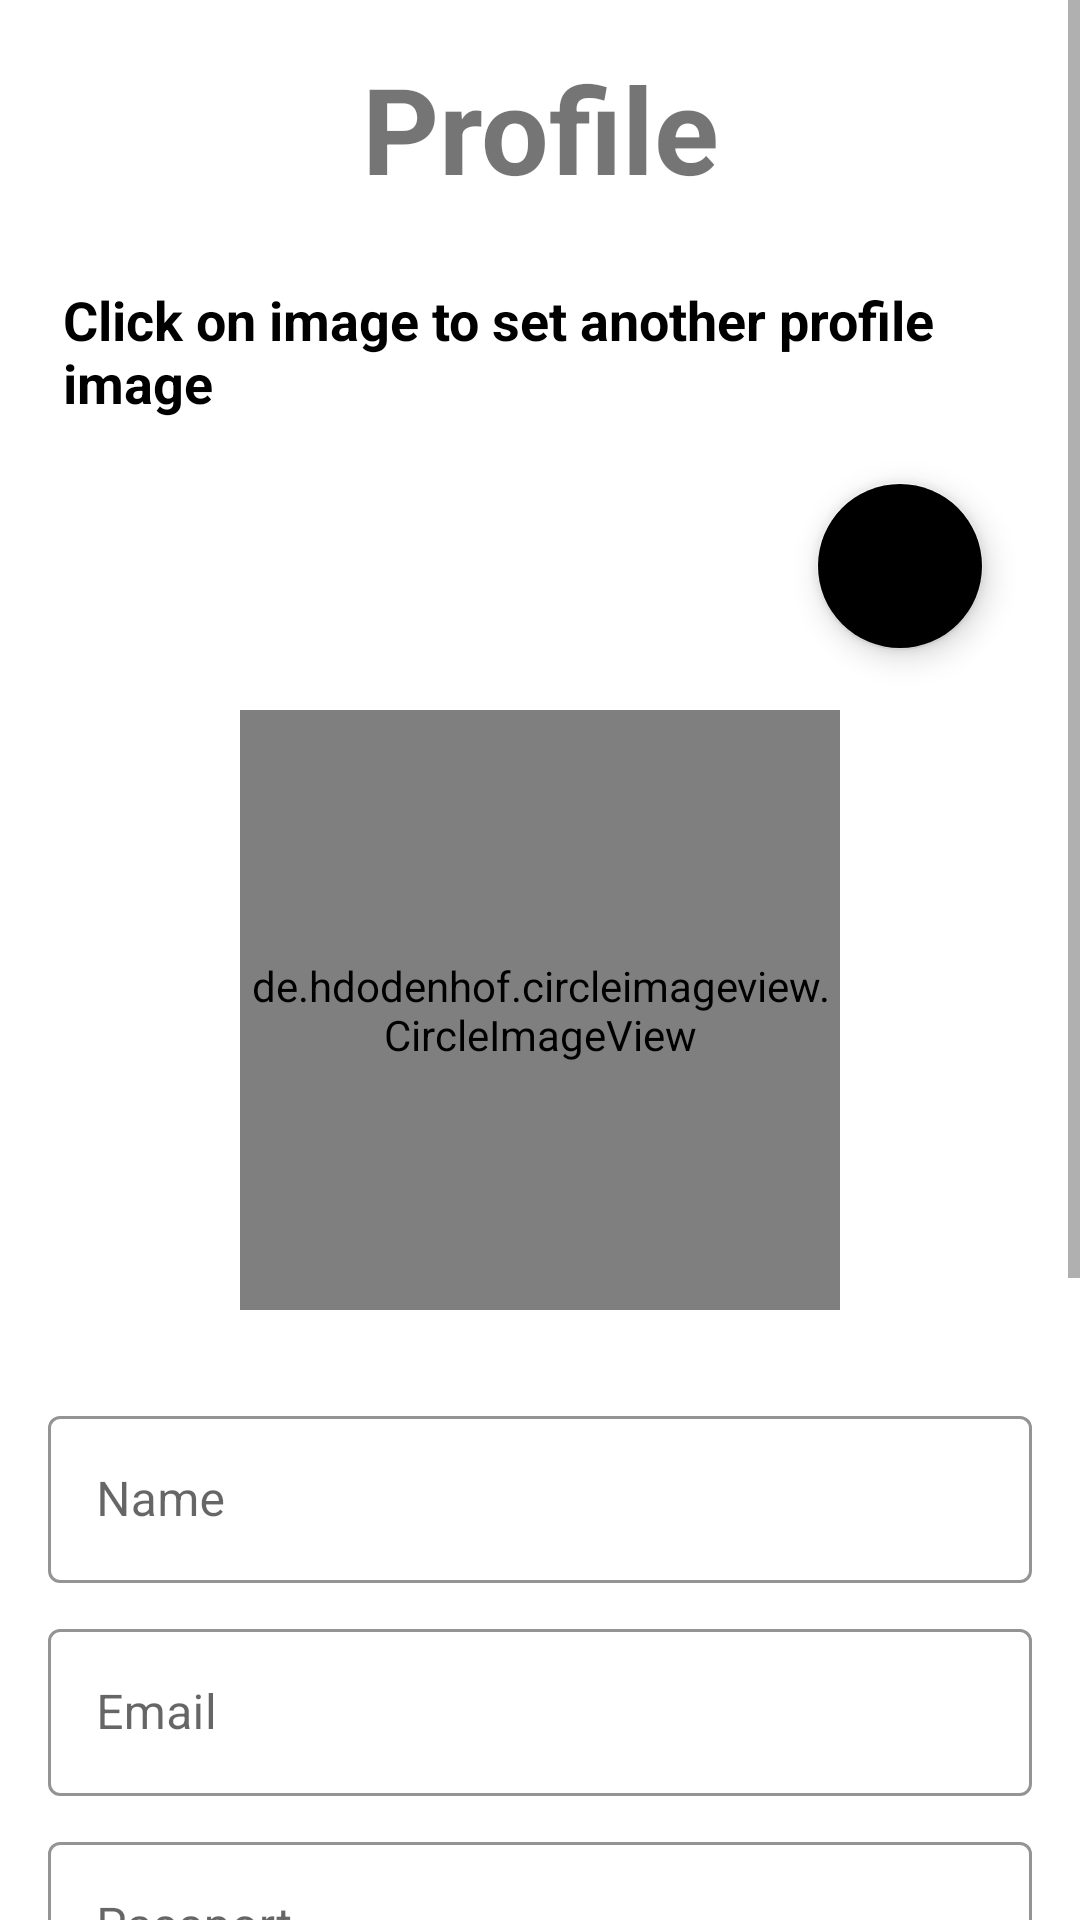

Layout XML and referenced resources for this Android screen:
<!-- AndroidManifest.xml: application theme Theme.Aegis -->
<!-- res/layout/fragment_profile.xml -->
<?xml version="1.0" encoding="utf-8"?>
<ScrollView xmlns:android="http://schemas.android.com/apk/res/android"
    xmlns:app="http://schemas.android.com/apk/res-auto"
    xmlns:tools="http://schemas.android.com/tools"
    android:layout_width="match_parent"
    android:layout_height="match_parent"
    android:fillViewport="true"
    android:fitsSystemWindows="true"
    tools:context=".fragment.ProfileFragment">

    <androidx.coordinatorlayout.widget.CoordinatorLayout
        android:layout_width="match_parent"
        android:layout_height="wrap_content">

        <LinearLayout
            android:layout_width="match_parent"
            android:layout_height="wrap_content"
            android:orientation="vertical"
            android:padding="16dp">

            

            <TextView
                android:id="@+id/logo_name"
                android:layout_width="match_parent"
                android:layout_height="wrap_content"
                android:layout_marginBottom="20dp"
                android:text="Profile"
                android:textAlignment="center"
                android:textColor="@color/appColor"
                android:textSize="40sp"
                android:textStyle="bold"
                android:transitionName="logo_text" />

            <TextView
                android:id="@+id/slogan_name"
                android:layout_width="match_parent"
                android:layout_height="wrap_content"
                android:padding="5dp"
                android:text="Click on image to set another profile image"
                android:textColor="#000"
                android:textSize="18sp"
                android:textStyle="bold" />

            <com.google.android.material.floatingactionbutton.FloatingActionButton
                android:id="@+id/update"
                android:layout_width="wrap_content"
                android:layout_height="wrap_content"
                android:layout_gravity="top|end"
                android:layout_marginTop="16dp"
                android:layout_marginEnd="16dp"
                android:src="@drawable/ic_submit"
                app:backgroundTint="@color/appColor"
                app:elevation="6dp"
                app:fabSize="normal"
                app:layout_behavior="com.google.android.material.behavior.HideBottomViewOnScrollBehavior"
                app:pressedTranslationZ="12dp" />

            

            <de.hdodenhof.circleimageview.CircleImageView
                android:id="@+id/profileImage"
                android:layout_width="200dp"
                android:layout_height="200dp"
                android:layout_gravity="center_horizontal"
                android:layout_marginTop="20dp"
                android:layout_marginBottom="20dp"
                android:scaleType="centerCrop"
                android:src="@drawable/upload"
                app:civ_border_color="@color/black"
                app:civ_border_width="3dp" />

            <com.google.android.material.textfield.TextInputLayout
                style="@style/Widget.MaterialComponents.TextInputLayout.OutlinedBox"
                android:layout_width="match_parent"
                android:layout_height="wrap_content"
                android:layout_marginTop="10dp"
                android:hint="Name"
                app:boxStrokeColor="@color/black"
                app:hintTextColor="@color/black">

                <com.google.android.material.textfield.TextInputEditText
                    android:id="@+id/name"
                    android:layout_width="match_parent"
                    android:layout_height="wrap_content"
                    android:imeOptions="actionNext"
                    android:inputType="text" />
            </com.google.android.material.textfield.TextInputLayout>

            <com.google.android.material.textfield.TextInputLayout
                style="@style/Widget.MaterialComponents.TextInputLayout.OutlinedBox"
                android:layout_width="match_parent"
                android:layout_height="wrap_content"
                android:layout_marginTop="10dp"
                android:hint="Email"
                app:boxStrokeColor="@color/black"
                app:hintTextColor="@color/black">

                <com.google.android.material.textfield.TextInputEditText
                    android:id="@+id/email"
                    android:layout_width="match_parent"
                    android:layout_height="wrap_content"
                    android:imeOptions="actionNext"
                    android:inputType="textEmailAddress" />
            </com.google.android.material.textfield.TextInputLayout>

            <com.google.android.material.textfield.TextInputLayout
                style="@style/Widget.MaterialComponents.TextInputLayout.OutlinedBox"
                android:layout_width="match_parent"
                android:layout_height="wrap_content"
                android:layout_marginTop="10dp"
                android:hint="Passport"
                app:boxStrokeColor="@color/black"
                app:hintTextColor="@color/black">

                <com.google.android.material.textfield.TextInputEditText
                    android:id="@+id/passport"
                    android:layout_width="match_parent"
                    android:layout_height="wrap_content"
                    android:imeOptions="actionNext"
                    android:inputType="text" />
            </com.google.android.material.textfield.TextInputLayout>

            <com.google.android.material.textfield.TextInputLayout
                style="@style/Widget.MaterialComponents.TextInputLayout.OutlinedBox"
                android:layout_width="match_parent"
                android:layout_height="wrap_content"
                android:layout_marginTop="10dp"
                android:hint="Phone"
                app:boxStrokeColor="@color/black"
                app:hintTextColor="@color/black">

                <com.google.android.material.textfield.TextInputEditText
                    android:id="@+id/phone"
                    android:layout_width="match_parent"
                    android:layout_height="wrap_content"
                    android:imeOptions="actionNext"
                    android:inputType="text" />
            </com.google.android.material.textfield.TextInputLayout>

            <com.google.android.material.textfield.TextInputLayout
                style="@style/Widget.MaterialComponents.TextInputLayout.OutlinedBox"
                android:layout_width="match_parent"
                android:layout_height="wrap_content"
                android:layout_marginTop="10dp"
                android:hint="Address"
                app:boxStrokeColor="@color/black"
                app:hintTextColor="@color/black">

                <com.google.android.material.textfield.TextInputEditText
                    android:id="@+id/gender"
                    android:layout_width="match_parent"
                    android:layout_height="wrap_content"
                    android:imeOptions="actionNext"
                    android:inputType="text" />
            </com.google.android.material.textfield.TextInputLayout>

            <com.google.android.material.textfield.TextInputLayout
                style="@style/Widget.MaterialComponents.TextInputLayout.OutlinedBox"
                android:layout_width="match_parent"
                android:layout_height="wrap_content"
                android:layout_marginTop="10dp"
                android:hint="Address"
                app:boxStrokeColor="@color/black"
                app:hintTextColor="@color/black">

                <com.google.android.material.textfield.TextInputEditText
                    android:id="@+id/address"
                    android:layout_width="match_parent"
                    android:layout_height="wrap_content"
                    android:imeOptions="actionDone"
                    android:inputType="text" />
            </com.google.android.material.textfield.TextInputLayout>

            <Button
                android:id="@+id/logout"
                android:layout_width="wrap_content"
                android:layout_height="wrap_content"
                android:layout_gravity="center"
                android:layout_marginTop="15dp"
                android:backgroundTint="@color/appColor"
                android:padding="10dp"
                android:text="Logout"
                android:textColor="#fff"
                android:textSize="18sp"
                android:textStyle="bold" />
            
            <ProgressBar
                android:id="@+id/progressBar"
                android:layout_width="wrap_content"
                android:layout_height="wrap_content"
                android:layout_gravity="center"
                android:progressTint="@color/black"
                android:visibility="gone" />
        </LinearLayout>

    </androidx.coordinatorlayout.widget.CoordinatorLayout>
</ScrollView>
<!-- resources referenced by this layout -->
<resources>
  <style name="Theme.Aegis" parent="Theme.MaterialComponents.DayNight.NoActionBar">
          
          <item name="colorPrimary">@color/appColor</item>
          <item name="colorPrimaryVariant">@color/appColor</item>
          <item name="colorOnPrimary">@color/white</item>
          
          <item name="colorSecondary">@color/teal_200</item>
          <item name="colorSecondaryVariant">@color/teal_700</item>
          <item name="colorOnSecondary">@color/black</item>
          
          <item name="android:statusBarColor">?attr/colorPrimaryVariant</item>
          
      </style>
  <!-- not gathered from this repository: default colours our renderer supplied (Android Studio template values) -->
  <color name="teal_200">#FF03DAC5</color>
  <color name="teal_700">#FF018786</color>
  <color name="black">#FF000000</color>
  <color name="white">#FFFFFFFF</color>
</resources>
